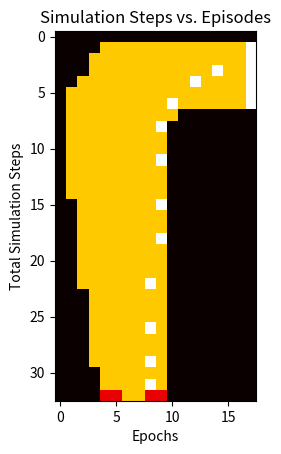

Reproduce this figure in Python.
#!/usr/bin/env python
# coding: utf-8

# # Sutton and Barto Racetrack: Sarsa
# Exercise 5.8 from *Reinforcement Learning: An Introduction* by Sutton and Barto.
# 
# This notebook applies the **Sarsa** algorithm from Chapter 6 to the Racetrack problem from Chapter 5. 
# 
# [redacted]

# In[1]:


import numpy as np
import random
import matplotlib.pyplot as plt


# In[2]:


class RaceTrack(object):
    """
    RaceTrack object maintains and updates the race track 
    state. Interaction with the class is through
    the take_action() method. The take_action() method returns
    a successor state and reward (i.e. s' and r)

    The class constructor is given a race course as a list of 
    strings. The constructor loads the course and initializes 
    the environment state.
    """

    def __init__(self, course):
        """
        Load race course, set any min or max limits in the 
        environment (e.g. max speed), and set initial state.
        Initial state is random position on start line with 
        velocity = (0, 0).

        Args:
            course: List of text strings used to construct
                race-track.
                    '+': start line
                    '-': finish line
                    'o': track
                    'X': wall

        Returns:
            self
        """
        self.NOISE = 0.0
        self.EPS = 0.1  # epsilon-greedy coefficient
        self.MAX_VELOCITY = 4
        self.start_positions = []
        self.course = None
        self._load_course(course)
        self._random_start_position()
        self.velocity = np.array([0, 0], dtype=np.int16)

    def take_action(self, action):
        """
        Take action, return state' and reward

        Args:
            action: 2-tuple of requested change in velocity in x- and
                y-direction. valid action is -1, 0, +1 in each axis.

        Returns:
            reward: integer
        """

        self._update_velocity(action)
        self._update_position()
        if self.is_terminal_state():
            return 100.0

        return -1.0

    def get_state(self):
        """Return 2-tuple: (position, velocity). Each is a 2D numpy array."""
        return self.position.copy(), self.velocity.copy()

    def _update_velocity(self, action):
        """
        Update x- and y-velocity. Clip at 0 and self.MAX_VELOCITY

        Args:
            action: 2-tuple of requested change in velocity in x- and
                y-direction. valid action is -1, 0, +1 in each axis.        
        """
        if np.random.rand() > self.NOISE:
            self.velocity += np.array(action, dtype=np.int16)
            self.velocity = np.minimum(self.velocity, self.MAX_VELOCITY)
            self.velocity = np.maximum(self.velocity, 0)

    def reset(self):
        self._random_start_position()
        self.velocity = np.array([0, 0], dtype=np.int16)

    def _update_position(self):
        """
        Update position based on present velocity. Check at fine time 
        scale for wall or finish. If wall is hit, set position to random
        position at start line. If finish is reached, set position to 
        first crossed point on finish line.
        """
        for tstep in range(0, self.MAX_VELOCITY + 1):
            t = tstep / self.MAX_VELOCITY
            pos = self.position + np.round(self.velocity * t).astype(np.int16)
            if self._is_wall(pos):
                self._random_start_position()
                self.velocity = np.array([0, 0], dtype=np.int16)
                return
            if self._is_finish(pos):
                self.position = pos
                self.velocity = np.array([0, 0], dtype=np.int16)
                return
        self.position = pos

    def _random_start_position(self):
        """Set car to random position on start line"""
        self.position = np.array(random.choice(self.start_positions),
                                 dtype=np.int16)

    def _load_course(self, course):
        """Load course. Internally represented as numpy array"""
        y_size, x_size = len(course), len(course[0])
        self.course = np.zeros((x_size, y_size), dtype=np.int16)
        for y in range(y_size):
            for x in range(x_size):
                point = course[y][x]
                if point == 'o':
                    self.course[x, y] = 1
                elif point == '-':
                    self.course[x, y] = 0
                elif point == '+':
                    self.course[x, y] = 2
                elif point == 'W':
                    self.course[x, y] = -1
        # flip left/right so (0,0) is in bottom-left corner
        self.course = np.fliplr(self.course)
        for y in range(y_size):
            for x in range(x_size):
                if self.course[x, y] == 0:
                    self.start_positions.append((x, y))

    def _is_wall(self, pos):
        """Return True is position is wall"""
        return self.course[pos[0], pos[1]] == -1

    def _is_finish(self, pos):
        """Return True if position is finish line"""
        return self.course[pos[0], pos[1]] == 2

    def is_terminal_state(self):
        """Return True at episode terminal state"""
        return (self.course[self.position[0],
                            self.position[1]] == 2)

    def action_to_tuple(self, a):
        """Convert integer action to 2-tuple: (ax, ay)"""
        ax = a // 3 - 1
        ay = a % 3 - 1

        return ax, ay

    def tuple_to_action(self, a):
        """Convert 2-tuple to integer action: {0-8}"""
        return int((a[0] + 1) * 3 + a[1] + 1)

    def greedy_eps(self, Q):
        """Based on state and Q values, return epsilon-greedy action"""
        s = self.get_state()
        s_x, s_y = s[0][0], s[0][1]
        s_vx, s_vy = s[1][0], s[1][1]
        if np.random.rand() > self.EPS:
            print(Q[s_x, s_y, s_vx, s_vy, :, :])
            if (np.max(Q[s_x, s_y, s_vx, s_vy, :, :]) ==
                    np.min(Q[s_x, s_y, s_vx, s_vy, :, :])):
                a = (0, 0)
            else:
                a = np.argmax(Q[s_x, s_y, s_vx, s_vy, :, :])
                a = np.unravel_index(a, (3, 3)) - np.array([1, 1])
                a = (a[0], a[1])
        else:
            a = self.action_to_tuple(random.randrange(9))

        return a

    def srts(self,Q):
        pass


    def state_action(self, s, a):
        """Build state-action tuple for indexing Q NumPy array"""
        s_x, s_y = s[0][0], s[0][1]
        s_vx, s_vy = s[1][0], s[1][1]
        a_x, a_y = a[0] + 1, a[1] + 1
        s_a = (s_x, s_y, s_vx, s_vy, a_x, a_y)

        return s_a

    # In[3]:


# Race Track from Sutton and Barto Figure 5.6

big_course = ['WWWWWWWWWWWWWWWWWW',
              'WWWWooooooooooooo+',
              'WWWoooooooooooooo+',
              'WWWoooooooooooooo+',
              'WWooooooooooooooo+',
              'Woooooooooooooooo+',
              'Woooooooooooooooo+',
              'WooooooooooWWWWWWW',
              'WoooooooooWWWWWWWW',
              'WoooooooooWWWWWWWW',
              'WoooooooooWWWWWWWW',
              'WoooooooooWWWWWWWW',
              'WoooooooooWWWWWWWW',
              'WoooooooooWWWWWWWW',
              'WoooooooooWWWWWWWW',
              'WWooooooooWWWWWWWW',
              'WWooooooooWWWWWWWW',
              'WWooooooooWWWWWWWW',
              'WWooooooooWWWWWWWW',
              'WWooooooooWWWWWWWW',
              'WWooooooooWWWWWWWW',
              'WWooooooooWWWWWWWW',
              'WWooooooooWWWWWWWW',
              'WWWoooooooWWWWWWWW',
              'WWWoooooooWWWWWWWW',
              'WWWoooooooWWWWWWWW',
              'WWWoooooooWWWWWWWW',
              'WWWoooooooWWWWWWWW',
              'WWWoooooooWWWWWWWW',
              'WWWoooooooWWWWWWWW',
              'WWWWooooooWWWWWWWW',
              'WWWWooooooWWWWWWWW',
              'WWWW------WWWWWWWW']

# Tiny course for debug

tiny_course = ['WWWWWW',
               'Woooo+',
               'Woooo+',
               'WooWWW',
               'WooWWW',
               'WooWWW',
               'WooWWW',
               'W--WWW', ]

# In[4]:


# Problem Initialization

course = big_course
x_size, y_size = len(course[0]), len(course)
# Q[x_pos, y_pos, x_velocity, y-velocity, x-acceleration, y-acceleration]
Q = np.zeros((x_size, y_size, 5, 5, 3, 3), dtype=np.float64)
position_map = np.zeros((x_size, y_size), dtype=np.float64)  # track explored positions

N = 2000  # num episodes
gamma = 1.0
alpha = 0.1
track = RaceTrack(course)

# Sarsa

epochs = []
counts = []
count = 0
for e in range(N):
    if (e + 1) % 200 == 0: print('Episode {}'.format(e + 1))
    track.reset()
    s = track.get_state()
    a = track.greedy_eps(Q)

    while not track.is_terminal_state():
        position_map[s[0][0], s[0][1]] += 1
        count += 1
        r = track.take_action(a)
        s_prime = track.get_state()
        a_prime = track.greedy_eps(Q)
        s_a = track.state_action(s, a)
        s_a_prime = track.state_action(s_prime, a_prime)
        Q[s_a] = Q[s_a] + alpha * (r + gamma * Q[s_a_prime] - Q[s_a])
        s, a = s_prime, a_prime
    epochs.append(e)
    counts.append(count)





# In[5]:


plt.plot(epochs, counts)
plt.title('Simulation Steps vs. Episodes')
plt.xlabel('Epochs')
plt.ylabel('Total Simulation Steps')
plt.show()

# In[6]:


print('Heat map of position exploration:')
plt.imshow(np.flipud(position_map.T), cmap='hot', interpolation='nearest')
plt.show()

# In[7]:


# Convert Q (action-values) to pi (policy)
pi = np.zeros((x_size, y_size, 5, 5), dtype=np.int16)
for idx in np.ndindex(x_size, y_size, 5, 5):
    a = np.argmax(Q[idx[0], idx[1], idx[2], idx[3], :, :])
    a = np.unravel_index(a, (3, 3))
    pi[idx] = track.tuple_to_action(a - np.array([1, 1]))

# In[8]:


# Run learned policy on test case

pos_map = np.zeros((x_size, y_size))
track.reset()
for e in range(1000):
    s = track.get_state()
    s_x, s_y = s[0][0], s[0][1]
    s_vx, s_vy = s[1][0], s[1][1]
    pos_map[s_x, s_y] += 1  # exploration map
    act = track.action_to_tuple(pi[s_x, s_y, s_vx, s_vy])
    track.take_action(act)
    if track.is_terminal_state(): break

print('Sample trajectory on learned policy:')
pos_map = (pos_map > 0).astype(np.float32)
pos_map += track.course  # overlay track course
plt.imshow(np.flipud(pos_map.T), cmap='hot', interpolation='nearest')
plt.show()

